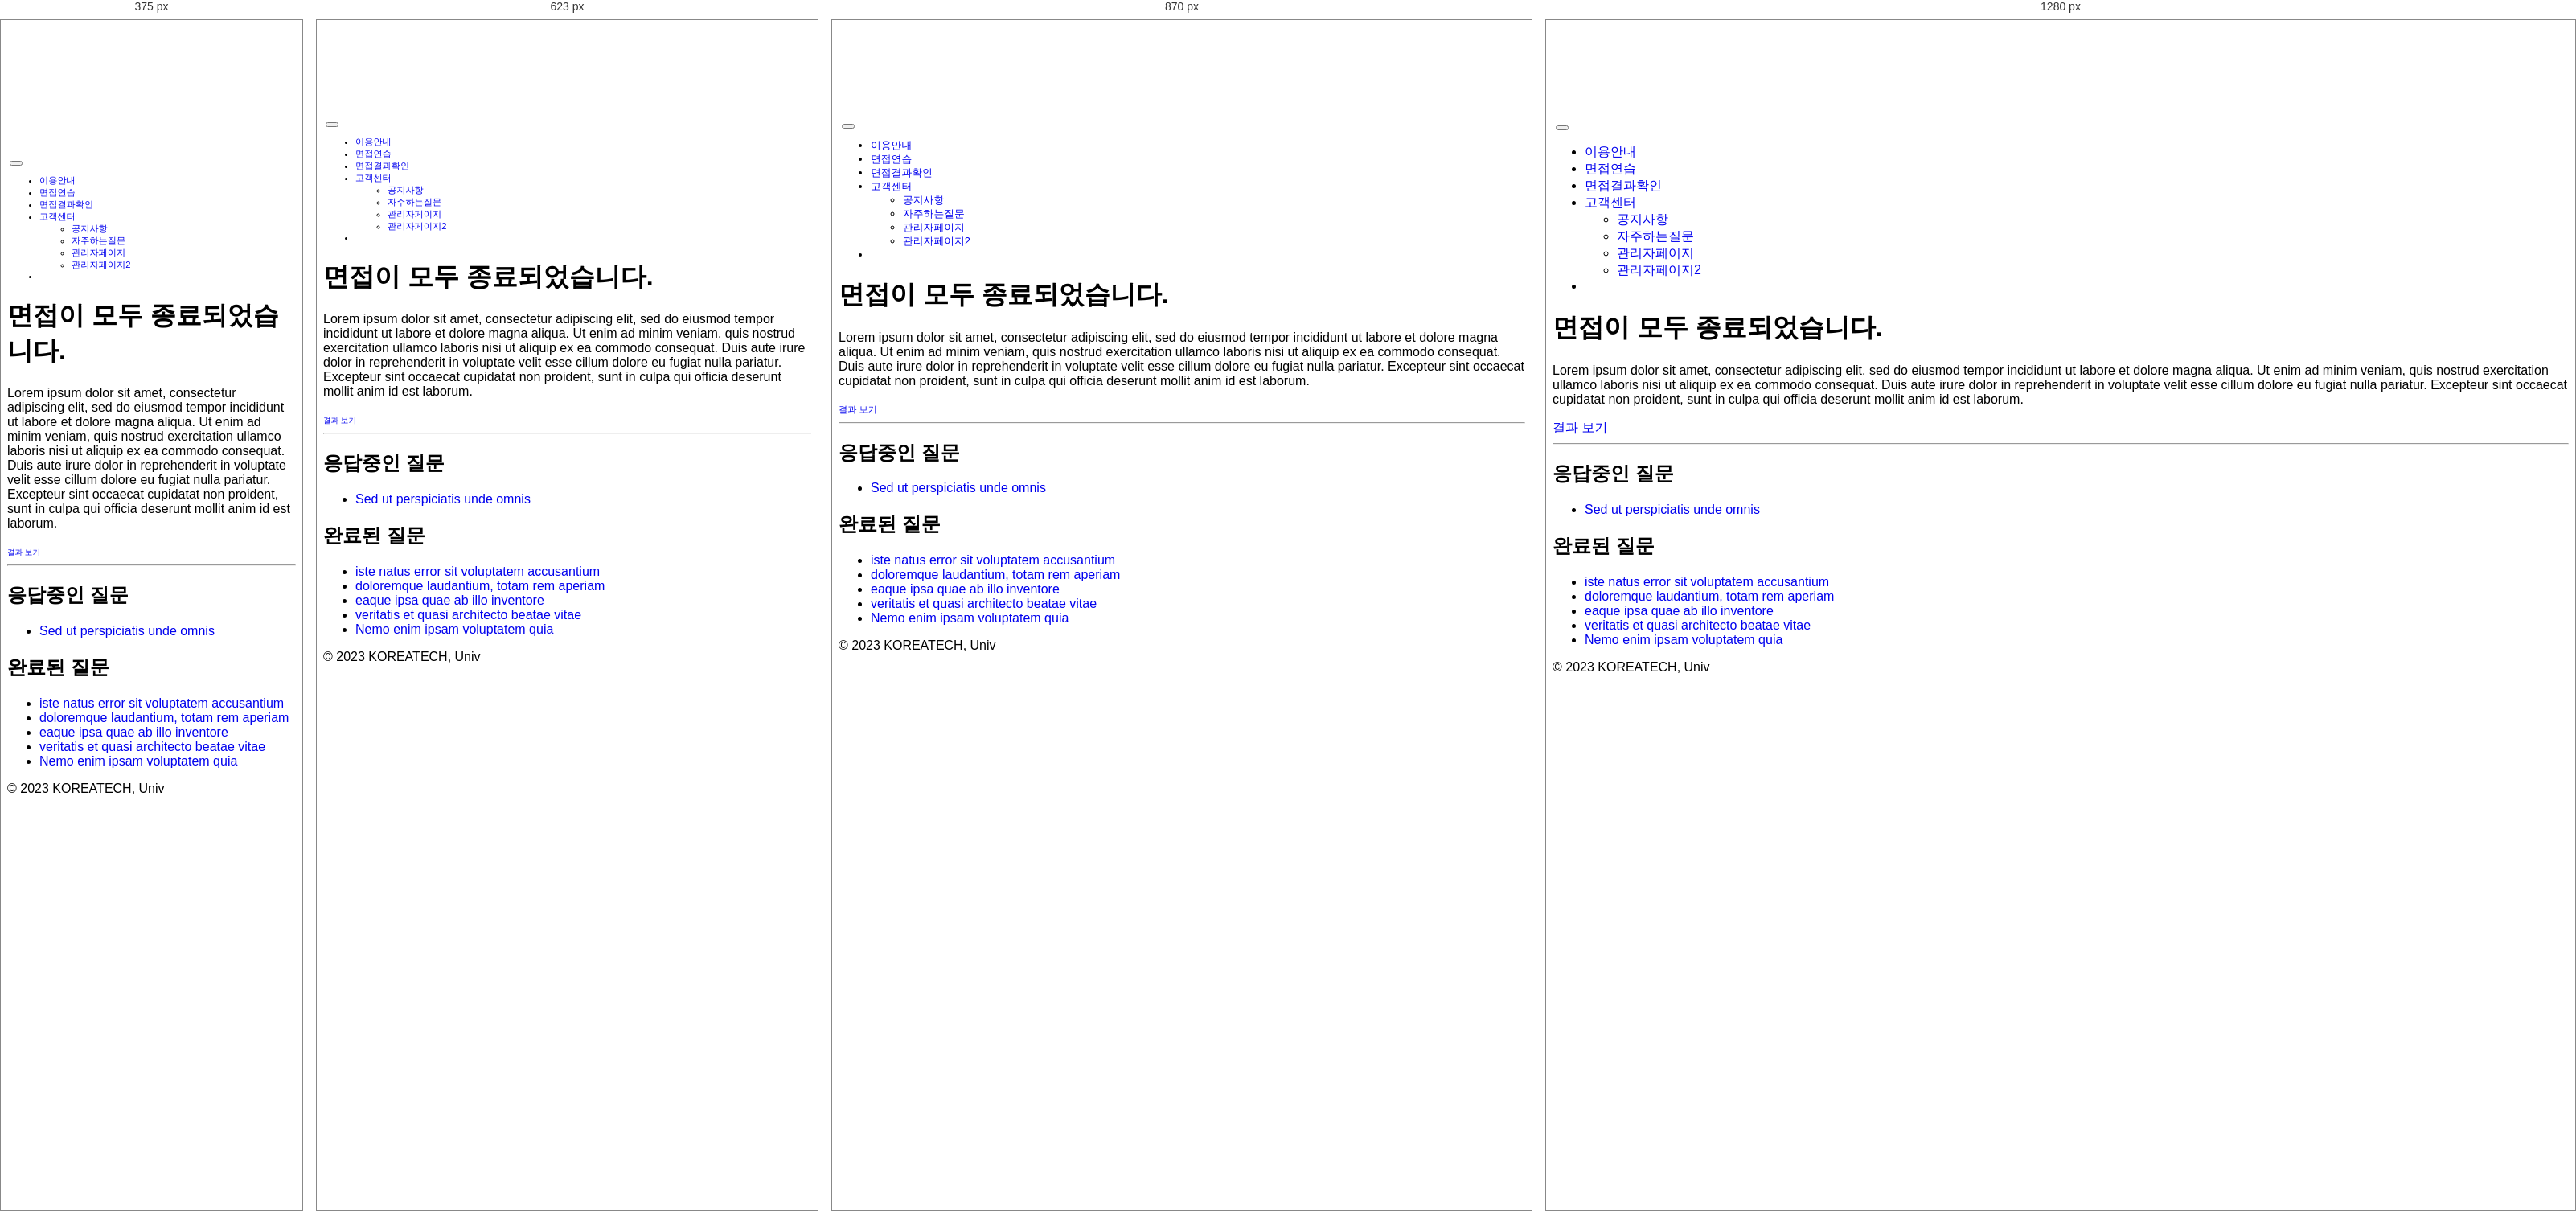
Rendered at 375 px, 623 px, 870 px and 1280 px, left to right.

<!-- file: 완료및제출.html -->
<!DOCTYPE html>
<html>

<head lang="en">
    <meta charset="UTF-8">
    <meta name="viewport" content="width=device-width, initial-scale=1.0">
    <title>STT | 완료 및 제출</title>
    <link href="https://cdn.jsdelivr.net/npm/bootstrap@5.3.0-alpha1/dist/css/bootstrap.min.css" rel="stylesheet">
    <link rel="stylesheet" href="assets/css/total.css">
    <link rel="preconnect" href="https://fonts.googleapis.com">
    <link rel="preconnect" href="https://fonts.gstatic.com" crossorigin>
    <link href="https://fonts.googleapis.com/css2?family=Nanum+Gothic:wght@700&display=swap" rel="stylesheet">
</head>

<body>
    <!-- 파이어베이스 관련 스크립트 -->
    <script src="https://www.gstatic.com/firebasejs/8.6.5/firebase-app.js"></script>
    <script src="https://www.gstatic.com/firebasejs/8.6.5/firebase-auth.js"></script>
    <script src="https://www.gstatic.com/firebasejs/8.6.5/firebase-firestore.js"></script>
    <script src="https://www.gstatic.com/firebasejs/8.6.5/firebase-storage.js"></script>

    <script src="https://cdn.jsdelivr.net/npm/bootstrap@5.3.0-alpha1/dist/js/bootstrap.bundle.min.js"></script>

    <script src="https://code.jquery.com/jquery-3.6.3.min.js"
        integrity="sha256-pvPw+upLPUjgMXY0G+8O0xUf+/Im1MZjXxxgOcBQBXU=" crossorigin="anonymous"></script>
    <script src="assets/js/firebaseset.js"></script>
    <!-- 파이어베이스 관련 스크립트 -->
    <script src="assets/js/loginlogout.js"></script>

    <nav class="navbar navbar-expand-md fixed-top bg-body-tertiary">
        <div class="container-xxl">
            <a href="/" class="d-flex align-items-center col-md-3 mb-2 mb-md-0 text-dark text-decoration-none">
                <img src="assets/image/로고.png" class="head_logo" alt="">
            </a>
            <button class="navbar-toggler" type="button" data-bs-toggle="collapse" data-bs-target="#navbarCollapse"
                aria-controls="navbarCollapse" aria-expanded="false" aria-label="Toggle navigation">
                <span class="navbar-toggler-icon"></span>
            </button>
            <div class="collapse navbar-collapse" id="navbarCollapse">
                <ul class="navbar-nav me-auto ms-2 mb-2 mb-md-0">
                    <li class="nav-item">
                        <a class="nav-link" href="/info-use">이용안내</a>
                    </li>
                    <li class="nav-item">
                        <a class="nav-link" href="/select-type">면접연습</a>
                    </li>
                    <li class="nav-item">
                        <a class="nav-link" href="/results">면접결과확인</a>
                    </li>
                    <li class="nav-item dropdown">
                        <a class="nav-link dropdown-toggle" id="navbarDropdown" role=" button" data-bs-toggle="dropdown"
                            aria-expanded="false" href="#">고객센터</a>
                        <ul class="dropdown-menu" aria-labelledby="navbarDropdown">
                            <li><a class="dropdown-item" href="/announcement">공지사항</a></li>
                            <li><a class="dropdown-item" href="/questions">자주하는질문</a></li>
                            <li><a class="dropdown-item" href="/admin-page1">관리자페이지</a></li>
                            <li><a class="dropdown-item" href="/admin-page2">관리자페이지2</a></li>
                        </ul>
                    </li>
                    <li class="nav-item">
                        <a class="nav-link hidden" id="adminch" onclick="admincheck()" href="#">관리자페이지</a>
                    </li>
                </ul>
                <span class="userinfo hidden" id="userInfoaf"></span>
                <form class="d-flex">
                    <a href="/login" class="nav-link">
                        <button type="button" class="btn btn-outline-primary me-2 hidden" id="loginbtn">
                            Login</button>
                    </a>
                    <button type="button" class="btn btn-outline-primary me-2 hidden" id="logoutbtn">
                        Logout</button>
                    <a href="/sign-up" class="nav-link"><button type="button" class="btn btn-primary hidden"
                            id="signupbtn">Sign-up</button></a>
                    <button type="button" class="btn btn-primary hidden" id="uinfo"></button>
                </form>
            </div>
        </div>
    </nav>

        
    <div class="col-lg-8 mx-auto p-4 py-md-5">
        <main>
            <h1 class="mt-4">면접이 모두 종료되었습니다.</h1>
            <p class="fs-5 col-md-8 my-5">
                Lorem ipsum dolor sit amet, consectetur adipiscing elit, sed do eiusmod tempor incididunt ut labore et dolore magna aliqua. Ut enim ad minim veniam, quis nostrud exercitation ullamco laboris nisi ut aliquip ex ea commodo consequat. Duis aute irure dolor in reprehenderit in voluptate velit esse cillum dolore eu fugiat nulla pariatur. Excepteur sint occaecat cupidatat non proident, sunt in culpa qui officia deserunt mollit anim id est laborum.
            </p>

            <div class="my-5">
                <a class="btn btn-primary btn-lg px-4" href="/results">결과 보기</a>
            </div>
    
            <hr class="col-3 col-md-2 mb-5">
    
            <div class="row g-5">
                <div class="col-md-6">
                    <h2>응답중인 질문</h2>
                    <ul class="icon-list ps-0">
                        <li class="d-flex align-items-start mb-1"><a href="#"
                                rel="noopener">Sed ut perspiciatis unde omnis</a></li>
                    </ul>
                </div>
    
                <div class="col-md-6">
                    <h2>완료된 질문</h2>
                    <ul class="icon-list ps-0">
                        <li class="d-flex align-items-start mb-1">
                            <a href="#">iste natus error sit voluptatem accusantium</a>
                        </li>
                        <li class="d-flex align-items-start mb-1">
                            <a href="#">doloremque laudantium, totam rem aperiam</a>
                        </li>
                        <li class="d-flex align-items-start mb-1">
                            <a href="#">eaque ipsa quae ab illo inventore</a>
                        </li>
                        <li class="d-flex align-items-start mb-1">
                            <a href="#">veritatis et quasi architecto beatae vitae</a>
                        </li>
                        <li class="d-flex align-items-start mb-1">
                            <a href="#">Nemo enim ipsam voluptatem quia</a>
                        </li>
                    </ul>
                </div>
            </div>
        </main>
    </div>

    <footer class="py-3 my-4">
        <ul class="nav justify-content-center border-bottom pb-3 mb-3"></ul>
        <p class="text-center text-muted">© 2023 KOREATECH, Univ</p>
    </footer>
    <script>
        $('#logoutbtn').click(function () {
            var user = firebase.auth().currentUser; // 현재 사용자 객체 가져오기
            if (user) {
              firebase.auth().signOut().then(function () { // signOut() 메소드 호출 시 then()을 사용하여 로그아웃 성공 시 처리할 작업을 추가합니다.
                alert("로그아웃 되었습니다.");
                window.location.href = '/';
              }).catch(function (error) { // 로그아웃 실패 시 오류 메시지를 표시합니다.
                alert(error.message);
              });
            }
            else {
              window.location.href = '/login';
            }
          });
    </script>
</body>

</html>

/* @media block from assets/css/total.css */
@media (min-width: 768px) {
    .bd-placeholder-img-lg {
        font-size: 3.5rem;
    }
}

/* @media block from assets/css/total.css */
@media (max-width: 479px) {
    body {
        padding-top: 10.0rem;
    }
}

/* @media block from assets/css/total.css */
@media (max-width: 1024px) {
    .btn {
        font-size: 0.8rem;
    }
    nav {
        font-size: 0.9rem;
    }
}

/* @media block from assets/css/total.css */
@media (max-width: 936px) {
    .btn {
        font-size: 0.7rem;
    }
    nav {
        font-size: 0.8rem;
    }
}

/* @media block from assets/css/total.css */
@media (max-width: 805px) {
    .btn {
        font-size: 0.6rem;
    }
    nav {
        font-size: 0.7rem;
    }
}